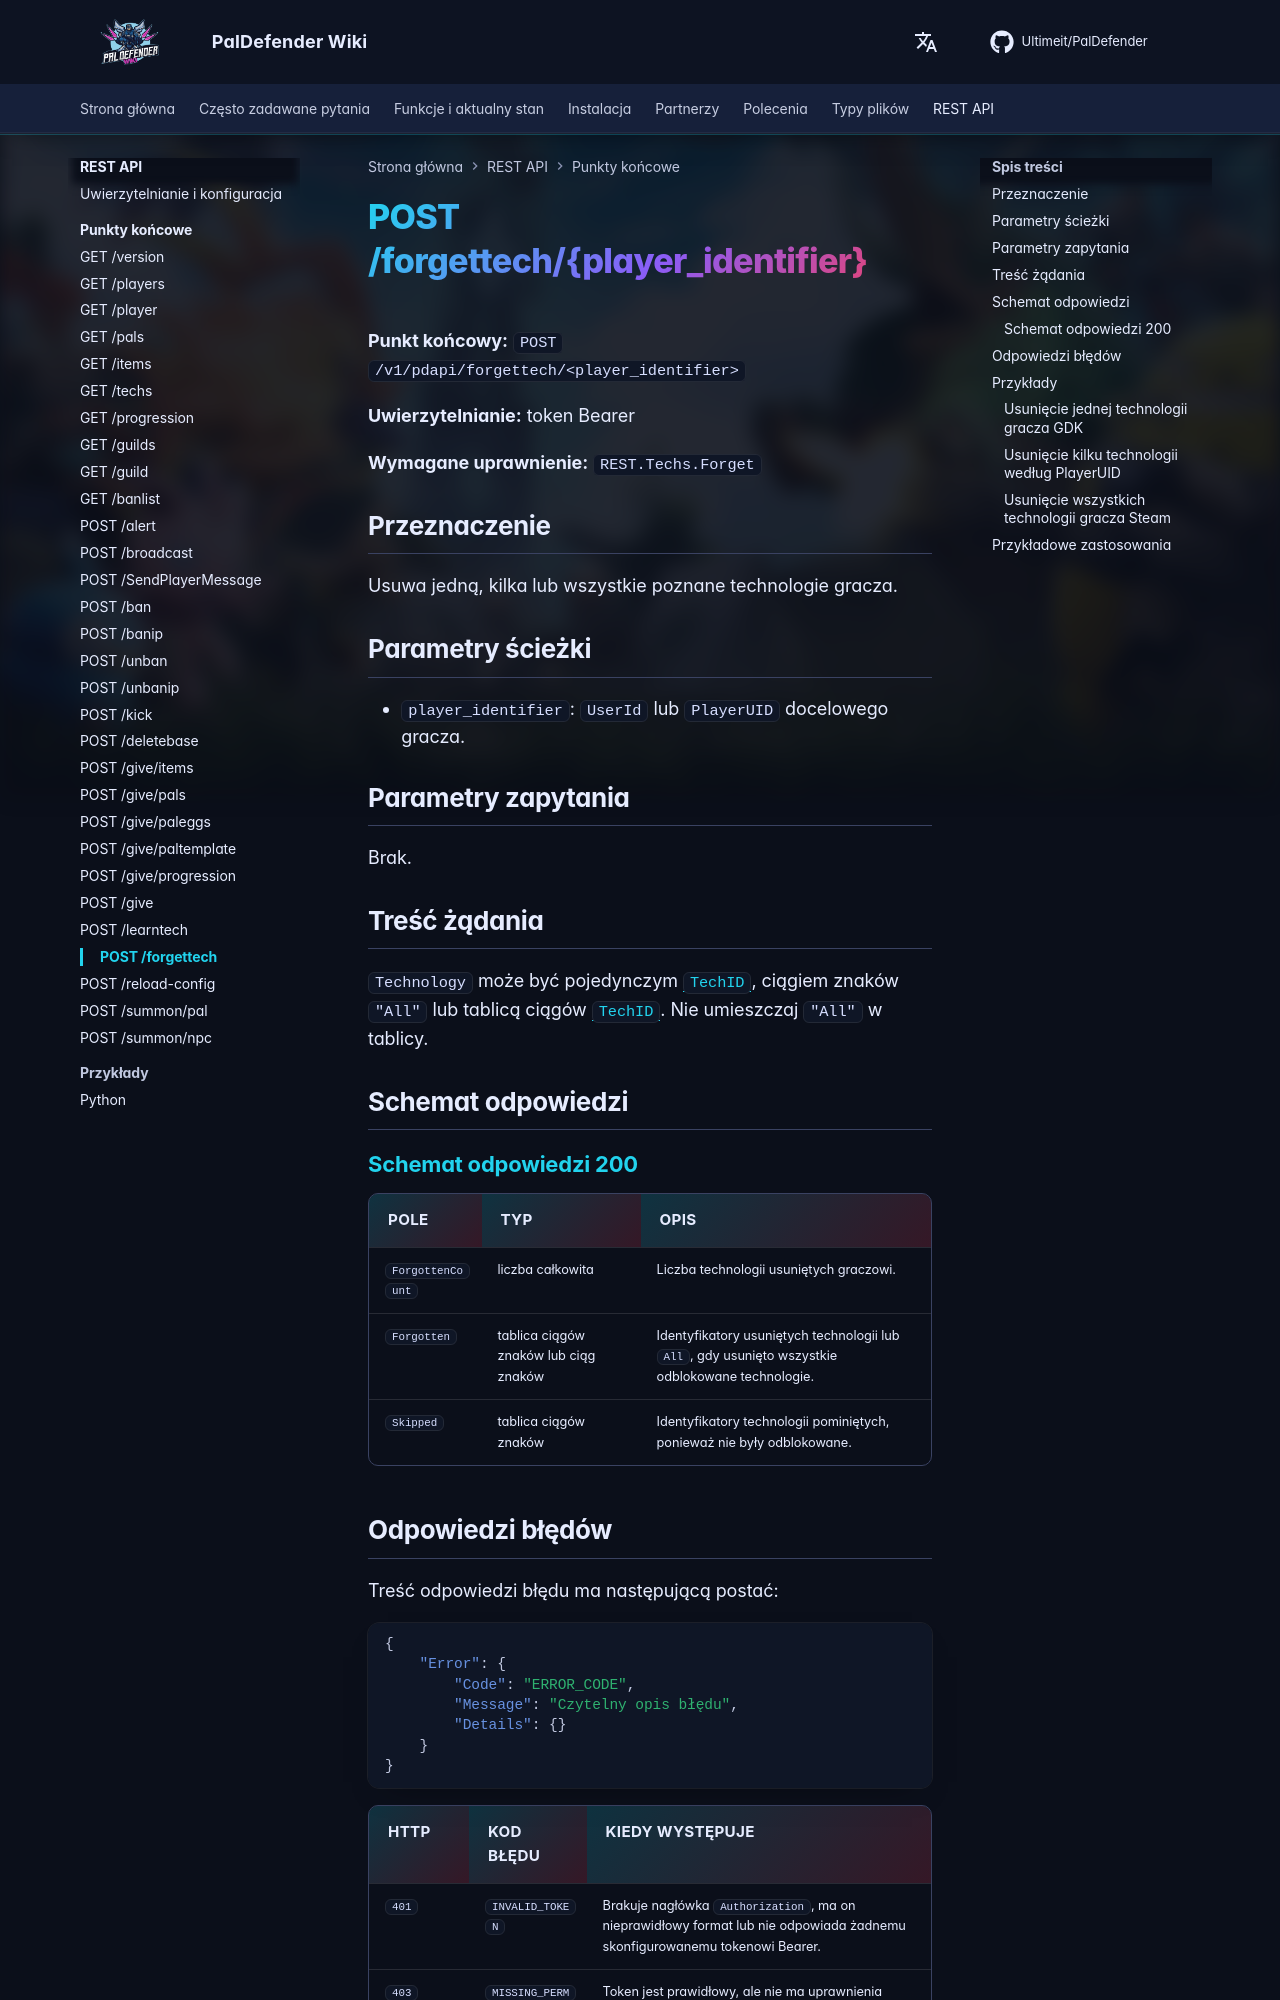

repository: Ultimeit/PalDefender · page: pl/RESTAPI/Endpoints/forgettech/index.html · generator: mkdocs

# POST /forgettech/{player_identifier}



**Punkt końcowy:** `POST /v1/pdapi/forgettech/<player_identifier>`

**Uwierzytelnianie:** token Bearer

**Wymagane uprawnienie:** `REST.Techs.Forget`

## Przeznaczenie

Usuwa jedną, kilka lub wszystkie poznane technologie gracza.

## Parametry ścieżki

- `player_identifier`: `UserId` lub `PlayerUID` docelowego gracza.

## Parametry zapytania

Brak.

## Treść żądania

`Technology` może być pojedynczym [`TechID`](https://paldeck.cc/technology), ciągiem znaków `"All"` lub tablicą ciągów [`TechID`](https://paldeck.cc/technology). Nie umieszczaj `"All"` w tablicy.

## Schemat odpowiedzi

--8<-- "_snippets/pl/restapi/schemas/forgettech.md"
